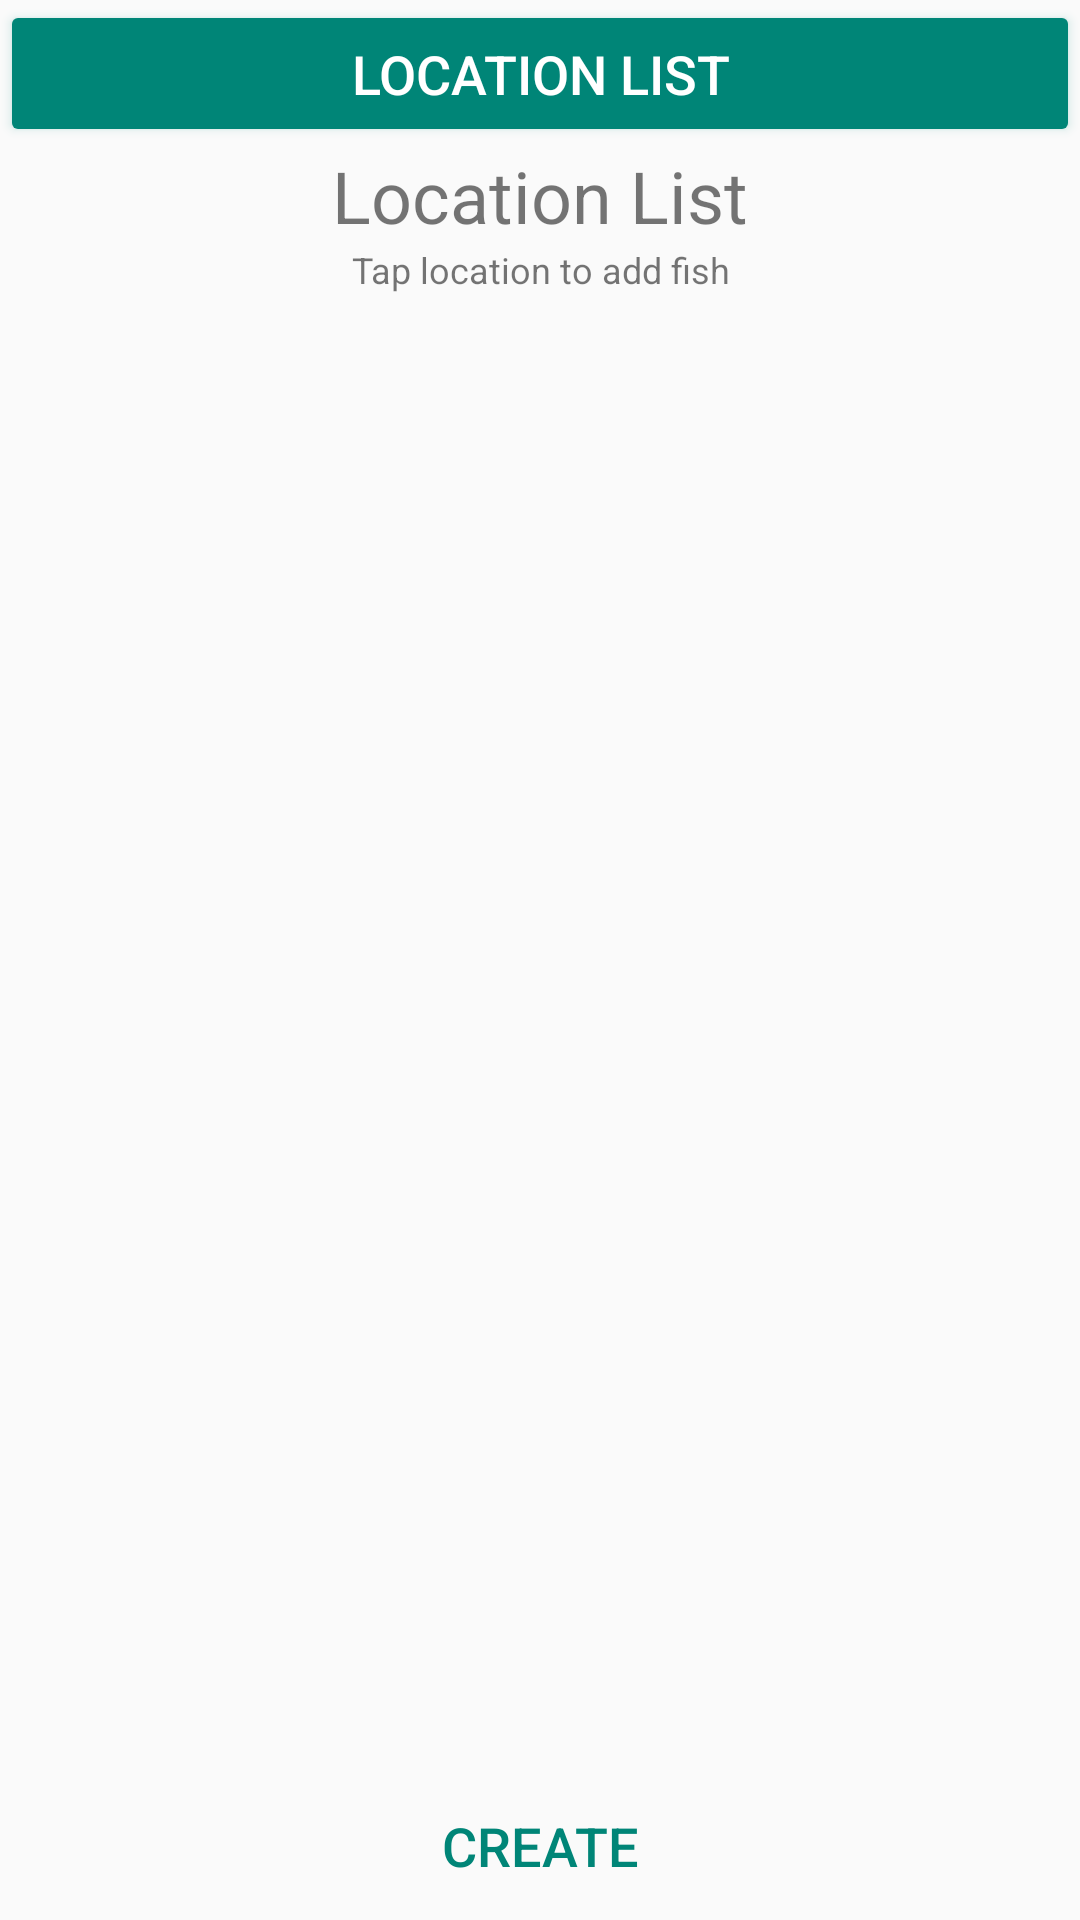

Reconstruct the res/layout file that produces this screen, plus the resources it refers to.
<!-- AndroidManifest.xml: application theme Theme.TaskManager -->
<!-- res/layout/activity_view_task.xml -->
<?xml version="1.0" encoding="utf-8"?>
<androidx.constraintlayout.widget.ConstraintLayout xmlns:android="http://schemas.android.com/apk/res/android"
    xmlns:app="http://schemas.android.com/apk/res-auto"
    xmlns:tools="http://schemas.android.com/tools"
    android:layout_width="match_parent"
    android:layout_height="match_parent"
    tools:context="com.example.taskmanager.view_task">

    <LinearLayout
        android:id="@+id/linearLayoutFull"
        android:layout_width="match_parent"
        android:layout_height="match_parent"
        android:orientation="vertical"
        app:layout_constraintBottom_toTopOf="parent"
        app:layout_constraintEnd_toEndOf="parent"
        app:layout_constraintStart_toStartOf="parent"
        app:layout_constraintTop_toTopOf="parent">

        <LinearLayout
            android:id="@+id/linearlayoutTop"
            android:layout_width="match_parent"
            android:layout_height="0dp"
            android:layout_weight="2"
            android:orientation="vertical"
            app:layout_constraintBottom_toTopOf="@id/linearLayoutData"
            app:layout_constraintEnd_toEndOf="parent"
            app:layout_constraintStart_toStartOf="parent"
            app:layout_constraintTop_toTopOf="parent">
            <Button
                android:id="@+id/viewButton"
                style="@android:style/Widget.DeviceDefault.Button.Colored"
                android:layout_width="match_parent"
                android:layout_height="0dp"
                android:text="location List"
                android:layout_weight="3"
                android:autoSizeTextType="uniform"
                android:autoSizeMinTextSize="10dp"
                android:autoSizeMaxTextSize="18dp"/>

            <TextView
                android:id="@+id/textViewTitle"
                android:layout_width="match_parent"
                android:layout_height="0dp"
                android:text="Location List"
                android:textAlignment="center"
                android:textSize="20sp"
                android:layout_weight="2"
                android:autoSizeTextType="uniform"
                android:autoSizeMinTextSize="16dp"
                android:autoSizeMaxTextSize="24dp"/>
            <TextView
                android:id="@+id/textView"
                android:layout_width="match_parent"
                android:layout_height="0dp"
                android:text="Tap location to add fish"
                android:textAlignment="center"
                android:layout_weight="1"
                android:autoSizeTextType="uniform"
                android:autoSizeMinTextSize="10dp"
                android:autoSizeMaxTextSize="18dp"/>

        </LinearLayout>
        <LinearLayout
            android:id="@+id/linearlayoutData"
            android:layout_width="match_parent"
            android:layout_height="0dp"
            android:layout_weight="10"
            android:orientation="vertical"
            app:layout_constraintBottom_toTopOf="@id/linearlayoutButtons"
            app:layout_constraintEnd_toEndOf="parent"
            app:layout_constraintStart_toStartOf="parent"
            app:layout_constraintTop_toBottomOf="@id/linearlayoutTop">

            <ListView
                android:id="@+id/taskListView"
                android:layout_width="match_parent"
                android:layout_height="0dp"
                android:layout_weight="1"
                android:scrollbarSize="15dp"
                android:scrollbarStyle="outsideOverlay"
                android:scrollbars="vertical"
                android:scrollingCache="true"
                android:smoothScrollbar="true"
                app:layout_constraintBottom_toTopOf="@+id/linearLayout2"
                app:layout_constraintEnd_toEndOf="parent"
                app:layout_constraintHorizontal_bias="0.0"
                app:layout_constraintStart_toStartOf="parent"
                app:layout_constraintTop_toBottomOf="@+id/textView"
                app:layout_constraintVertical_bias="1.0" />

        </LinearLayout>
        <LinearLayout
            android:id="@+id/linearlayoutButtons"
            android:layout_width="match_parent"
            android:layout_height="0dp"
            android:layout_weight="1"
            android:orientation="horizontal"
            app:layout_constraintBottom_toBottomOf="parent"
            app:layout_constraintEnd_toEndOf="parent"
            app:layout_constraintStart_toStartOf="parent"
            app:layout_constraintTop_toBottomOf="@id/linearlayoutTop">

            <Button
                android:id="@+id/createButton"
                style="?android:attr/buttonBarButtonStyle"
                android:layout_width="0dp"
                android:layout_height="match_parent"
                android:layout_weight="1"
                android:text="Create"
                android:autoSizeTextType="uniform"
                android:autoSizeMinTextSize="10dp"
                android:autoSizeMaxTextSize="18dp"/>

        </LinearLayout>

    </LinearLayout>
</androidx.constraintlayout.widget.ConstraintLayout>
<!-- resources referenced by this layout -->
<resources>
  <style name="Theme.TaskManager" parent="Theme.AppCompat.Light.NoActionBar">
          
      </style>
</resources>
